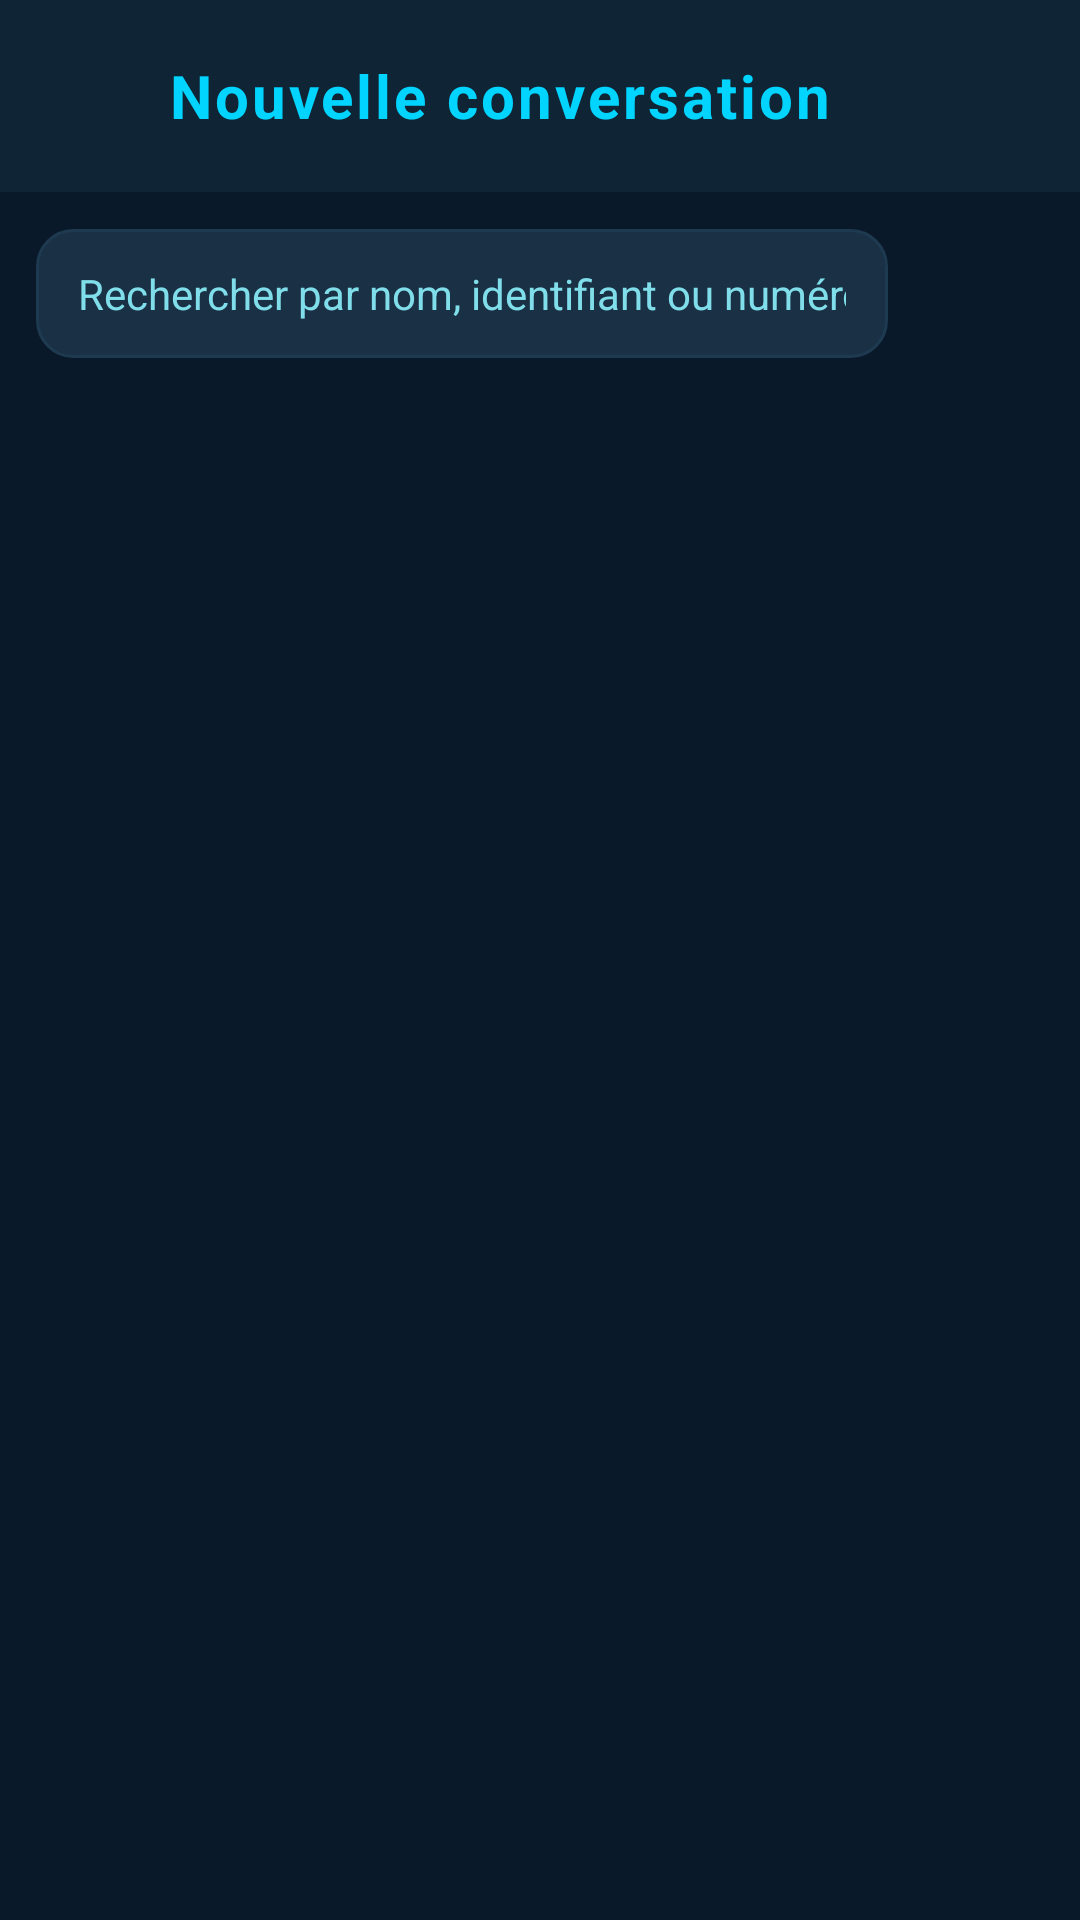

Reconstruct the res/layout file that produces this screen, plus the resources it refers to.
<!-- AndroidManifest.xml: application theme Theme.SentryLink -->
<!-- res/layout/activity_new_conversation.xml -->
<?xml version="1.0" encoding="utf-8"?>
<LinearLayout
    xmlns:android="http://schemas.android.com/apk/res/android"
    android:id="@+id/main"
    android:layout_width="match_parent"
    android:layout_height="match_parent"
    android:orientation="vertical"
    android:background="@color/primary_dark">

    
    <LinearLayout
        android:layout_width="match_parent"
        android:layout_height="wrap_content"
        android:orientation="horizontal"
        android:gravity="center_vertical"
        android:paddingHorizontal="8dp"
        android:paddingVertical="12dp"
        android:background="@color/primary">

        <ImageButton
            android:id="@+id/btnBack"
            android:layout_width="40dp"
            android:layout_height="40dp"
            android:background="?attr/selectableItemBackgroundBorderless"
            android:src="@drawable/ic_back"
            android:contentDescription="@string/btn_cancel" />

        <TextView
            android:layout_width="0dp"
            android:layout_height="wrap_content"
            android:layout_weight="1"
            android:layout_marginStart="8dp"
            android:text="@string/new_conversation_title"
            android:textColor="@color/accent"
            android:textSize="20sp"
            android:textStyle="bold"
            android:letterSpacing="0.05" />
    </LinearLayout>

    
    <LinearLayout
        android:layout_width="match_parent"
        android:layout_height="wrap_content"
        android:orientation="horizontal"
        android:gravity="center_vertical"
        android:layout_marginHorizontal="12dp"
        android:layout_marginTop="12dp"
        android:layout_marginBottom="8dp">

        <EditText
            android:id="@+id/etSearch"
            android:layout_width="0dp"
            android:layout_height="wrap_content"
            android:layout_weight="1"
            android:background="@drawable/input_background"
            android:paddingHorizontal="14dp"
            android:paddingVertical="12dp"
            android:hint="@string/new_conversation_search_hint"
            android:textColor="@color/text_primary"
            android:textColorHint="@color/text_secondary"
            android:textSize="14sp"
            android:inputType="text"
            android:maxLines="1"
            android:imeOptions="actionSearch"
            android:drawableStart="@drawable/ic_search"
            android:drawablePadding="10dp"
            android:drawableTint="@color/text_secondary" />

        <ImageButton
            android:id="@+id/btnAddExternal"
            android:layout_width="44dp"
            android:layout_height="44dp"
            android:layout_marginStart="8dp"
            android:background="?attr/selectableItemBackgroundBorderless"
            android:src="@drawable/ic_add"
            android:contentDescription="@string/add_external_contact_title"
            android:padding="8dp" />
    </LinearLayout>

    
    <androidx.recyclerview.widget.RecyclerView
        android:id="@+id/rvContacts"
        android:layout_width="match_parent"
        android:layout_height="0dp"
        android:layout_weight="1"
        android:paddingTop="4dp"
        android:paddingBottom="8dp"
        android:clipToPadding="false" />

    
    <LinearLayout
        android:id="@+id/layoutEmpty"
        android:layout_width="match_parent"
        android:layout_height="0dp"
        android:layout_weight="1"
        android:orientation="vertical"
        android:gravity="center"
        android:visibility="gone">

        <TextView
            android:layout_width="wrap_content"
            android:layout_height="wrap_content"
            android:text="👥"
            android:textSize="48sp" />

        <TextView
            android:layout_width="wrap_content"
            android:layout_height="wrap_content"
            android:text="@string/new_conversation_empty_title"
            android:textColor="@color/text_primary"
            android:textSize="18sp"
            android:textStyle="bold"
            android:layout_marginTop="16dp" />

        <TextView
            android:layout_width="wrap_content"
            android:layout_height="wrap_content"
            android:text="@string/new_conversation_empty_desc"
            android:textColor="@color/text_secondary"
            android:textSize="14sp"
            android:gravity="center"
            android:layout_marginTop="8dp"
            android:paddingHorizontal="32dp" />
    </LinearLayout>

</LinearLayout>
<!-- resources referenced by this layout -->
<resources>
  <color name="accent">#00D4FF</color>
  <color name="primary">#0F2535</color>
  <color name="primary_dark">#0A1929</color>
  <color name="text_primary">#E0F7FA</color>
  <color name="text_secondary">#80DEEA</color>
  <!-- drawable input_background (drawable) -->
  <?xml version="1.0" encoding="utf-8"?>
  <shape xmlns:android="http://schemas.android.com/apk/res/android"
      android:shape="rectangle">
      <solid android:color="@color/surface_light" />
      <corners android:radius="12dp" />
      <stroke android:width="1dp" android:color="@color/divider" />
  </shape>
  <string name="add_external_contact_title">Ajouter un numéro</string>
  <string name="btn_cancel">Annuler</string>
  <string name="new_conversation_empty_desc">Aucun contact avec un numéro de téléphone enregistré.</string>
  <string name="new_conversation_empty_title">Aucun contact trouvé</string>
  <string name="new_conversation_search_hint">Rechercher par nom, identifiant ou numéro…</string>
  <string name="new_conversation_title">Nouvelle conversation</string>
  <style name="Theme.SentryLink" parent="Base.Theme.SentryLink" />
  <color name="surface_light">#1A3045</color>
  <color name="divider">#1E3A50</color>
  <style name="Base.Theme.SentryLink" parent="Theme.Material3.DayNight.NoActionBar">
          <item name="colorPrimary">@color/primary</item>
          <item name="colorPrimaryDark">@color/primary_dark</item>
          <item name="colorAccent">@color/accent</item>
          <item name="colorOnPrimary">@color/on_primary</item>
          <item name="colorSurface">@color/surface</item>
          <item name="colorOnSurface">@color/on_surface</item>
          <item name="android:windowBackground">@color/primary_dark</item>
          <item name="android:statusBarColor">@color/primary_dark</item>
          <item name="android:navigationBarColor">@color/primary_dark</item>
      </style>
  <color name="on_primary">#E0F7FA</color>
  <color name="surface">#102030</color>
  <color name="on_surface">#80DEEA</color>
</resources>
